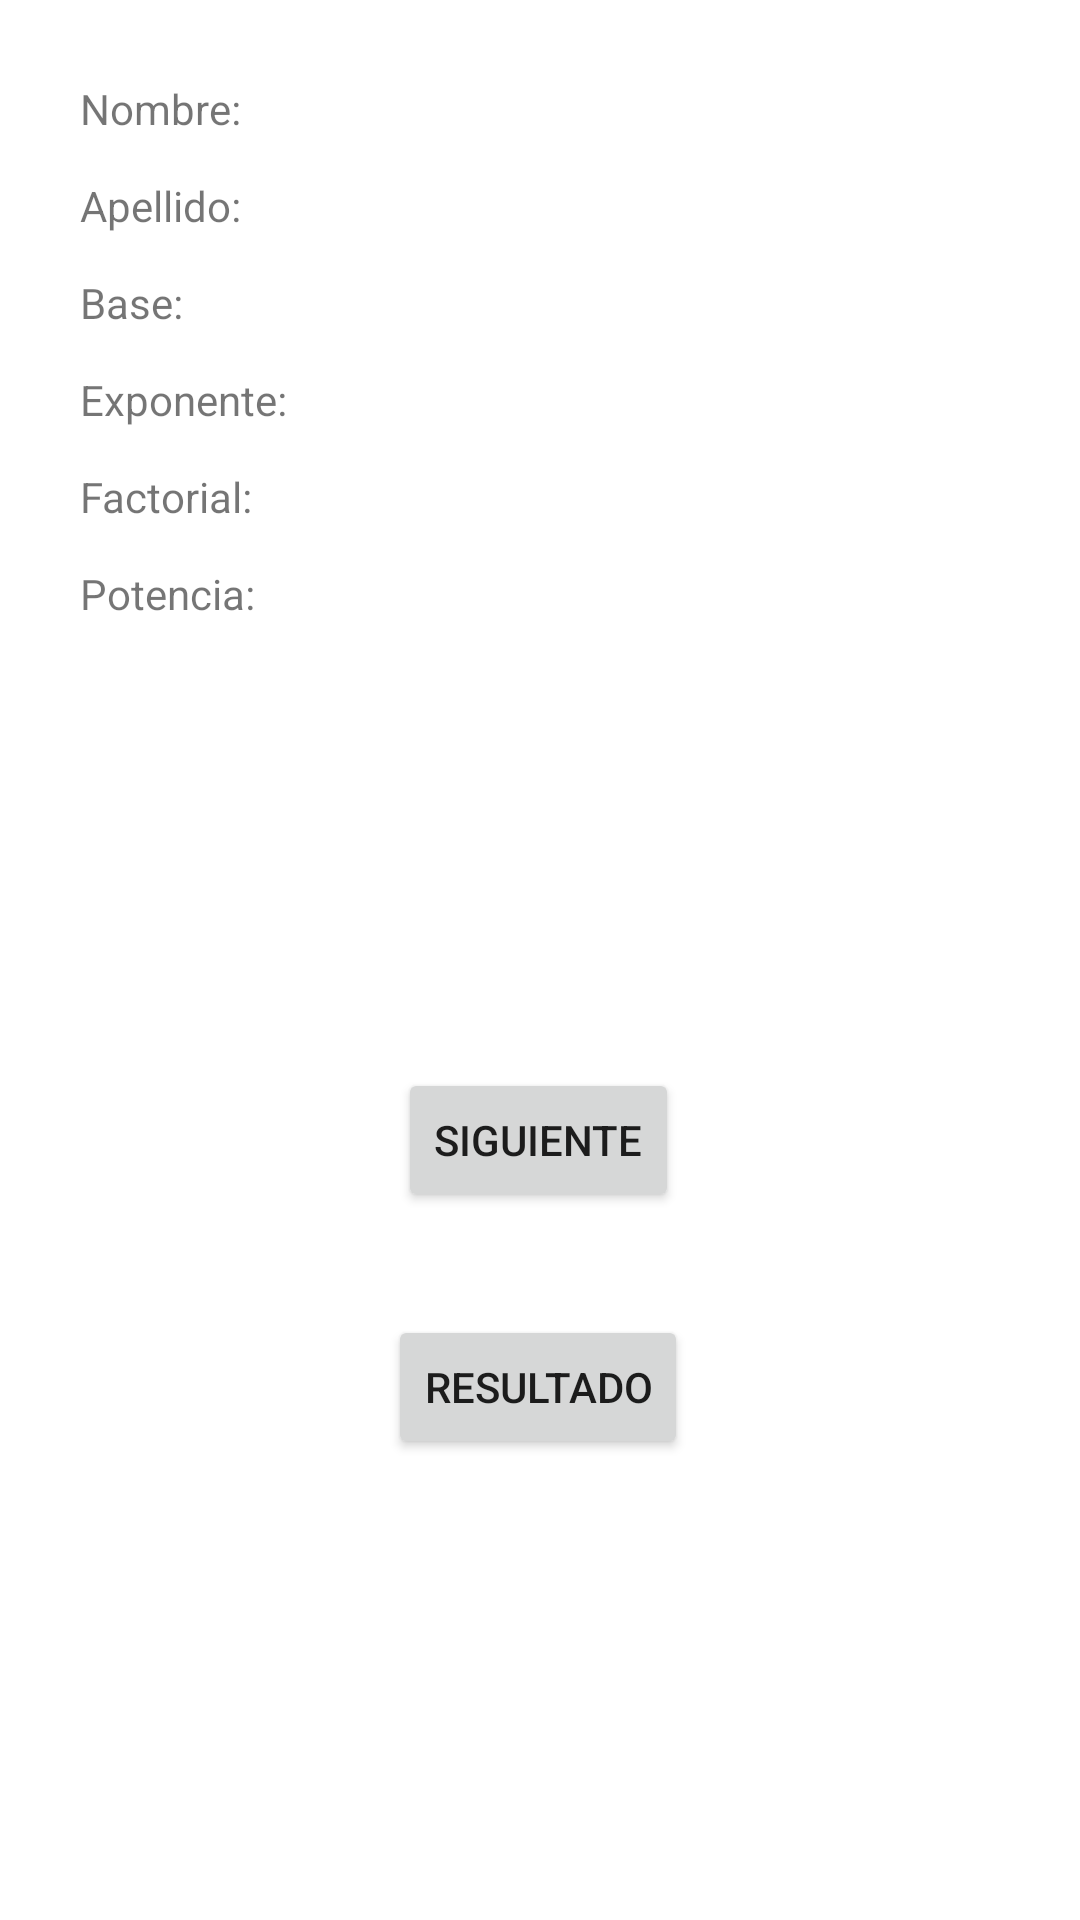

Reconstruct the res/layout file that produces this screen, plus the resources it refers to.
<!-- AndroidManifest.xml: application theme Theme.JorgeIbarra -->
<!-- res/layout/activity_main.xml -->
<?xml version="1.0" encoding="utf-8"?>
<androidx.constraintlayout.widget.ConstraintLayout xmlns:android="http://schemas.android.com/apk/res/android"
    xmlns:app="http://schemas.android.com/apk/res-auto"
    xmlns:tools="http://schemas.android.com/tools"
    android:layout_width="match_parent"
    android:layout_height="match_parent"
    tools:context=".MainActivity">

    <LinearLayout
        android:id="@+id/linearLayout"
        android:layout_width="match_parent"
        android:layout_height="wrap_content"
        android:layout_margin="30px"
        android:orientation="horizontal"
        app:layout_constraintStart_toStartOf="parent"
        app:layout_constraintTop_toTopOf="parent">

        <LinearLayout
            android:layout_width="match_parent"
            android:layout_height="match_parent"
            android:layout_margin="30px"
            android:orientation="vertical">

            <TextView
                android:id="@+id/tvNombreActvt1"
                android:layout_width="match_parent"
                android:layout_height="wrap_content"
                android:layout_margin="20px"
                android:text="@string/txtNombres" />

            <TextView
                android:id="@+id/tvApellidoActvt1"
                android:layout_width="match_parent"
                android:layout_height="wrap_content"
                android:layout_margin="20px"
                android:text="@string/txtApellido" />

            <TextView
                android:id="@+id/tvBaseActvt1"
                android:layout_width="match_parent"
                android:layout_height="wrap_content"
                android:layout_margin="20px"
                android:text="@string/txtBase" />

            <TextView
                android:id="@+id/tvExponenteActvt1"
                android:layout_width="match_parent"
                android:layout_height="wrap_content"
                android:layout_margin="20px"
                android:text="@string/txtExponente" />

            <TextView
                android:id="@+id/tvFactorialActvt1"
                android:layout_width="match_parent"
                android:layout_height="wrap_content"
                android:layout_margin="20px"
                android:text="@string/txtFactorial" />

            <TextView
                android:id="@+id/tvPotenciaActvt1"
                android:layout_width="match_parent"
                android:layout_height="wrap_content"
                android:layout_margin="20px"
                android:text="@string/txtPotencia" />
        </LinearLayout>

    </LinearLayout>

    <Button
        android:id="@+id/btnSiguienteActvt1"
        android:layout_width="wrap_content"
        android:layout_height="wrap_content"
        android:layout_marginTop="132dp"
        android:layout_weight="1"
        android:onClick="abrirSegundoActivity"
        android:text="@string/btnSiguiente"
        app:layout_constraintEnd_toEndOf="parent"
        app:layout_constraintHorizontal_bias="0.498"
        app:layout_constraintStart_toStartOf="parent"
        app:layout_constraintTop_toBottomOf="@+id/linearLayout" />

    <Button
        android:id="@+id/btnResultadoActvt1"
        android:layout_width="wrap_content"
        android:layout_height="wrap_content"
        android:text="@string/btnResultado"
        app:layout_constraintBottom_toBottomOf="parent"
        app:layout_constraintEnd_toEndOf="parent"
        app:layout_constraintHorizontal_bias="0.498"
        app:layout_constraintStart_toStartOf="parent"
        app:layout_constraintTop_toBottomOf="@+id/btnSiguienteActvt1"
        app:layout_constraintVertical_bias="0.183" />
</androidx.constraintlayout.widget.ConstraintLayout>
<!-- resources referenced by this layout -->
<resources>
  <string name="btnResultado">Resultado</string>
  <string name="btnSiguiente">Siguiente</string>
  <string name="txtApellido">Apellido: </string>
  <string name="txtBase">Base: </string>
  <string name="txtExponente">Exponente: </string>
  <string name="txtFactorial">Factorial: </string>
  <string name="txtNombres">Nombre: </string>
  <string name="txtPotencia">Potencia: </string>
  <style name="Theme.JorgeIbarra" parent="Theme.MaterialComponents.DayNight.DarkActionBar">
          
          <item name="colorPrimary">@color/purple_500</item>
          <item name="colorPrimaryVariant">@color/purple_700</item>
          <item name="colorOnPrimary">@color/white</item>
          
          <item name="colorSecondary">@color/teal_200</item>
          <item name="colorSecondaryVariant">@color/teal_700</item>
          <item name="colorOnSecondary">@color/black</item>
          
          <item name="android:statusBarColor" tools:targetApi="l">?attr/colorPrimaryVariant</item>
          
      </style>
  <!-- not gathered from this repository: default colours our renderer supplied (Android Studio template values) -->
  <color name="purple_500">#FF6200EE</color>
  <color name="purple_700">#FF3700B3</color>
  <color name="teal_200">#FF03DAC5</color>
  <color name="teal_700">#FF018786</color>
  <color name="black">#FF000000</color>
  <color name="white">#FFFFFFFF</color>
</resources>
